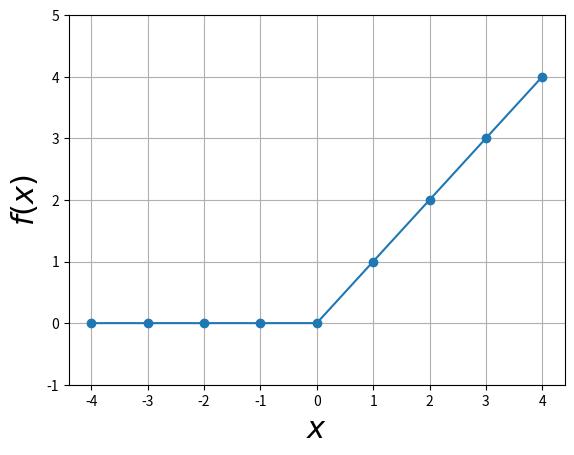
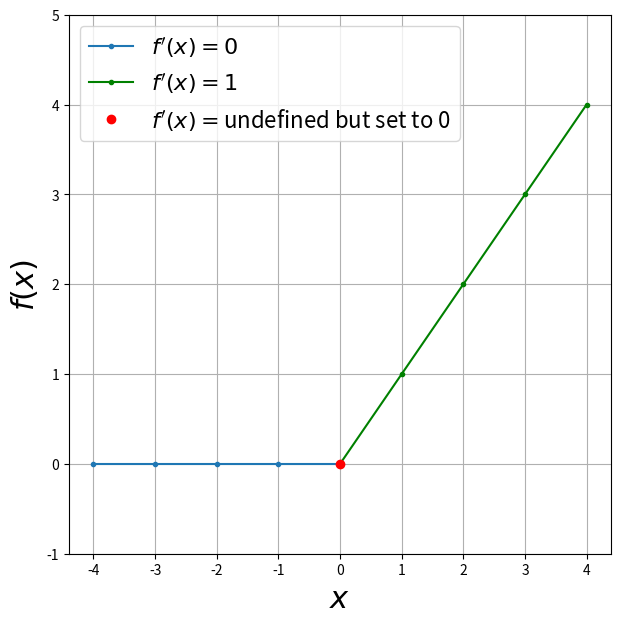

Python code for these plots, in order:
# -*- coding: utf-8 -*-

# -*- coding: utf-8 -*-
 
import matplotlib.pyplot as plt # For plotting.
import numpy as np # To create matrices.
def f(x):
    """ReLU returns 1 if x>0, else 0."""
    return np.maximum(0,x)
 
print ("f(1): ",f(1))
print ("f(3): ",f(3))
print ("f(-1): ",f(-1))
print ("f(-3): ",f(-3))
 
print ("Relu Function:  ")
X = np.arange(-4,5,1)
print (X)
 
Y = f(X)
# All negative values are 0.
print (Y)
 
plt.plot(X,Y,'o-')
plt.ylim(-1,5)
plt.grid()
 
plt.xlabel('$x$', fontsize=22)
plt.ylabel('$f(x)$', fontsize=22)
plt.figure(figsize=(7,7))
 
X_neg = np.arange(-4,1,1) # Negative numbers.
plt.plot(X_neg,f(X_neg),'.-', label='$f\'(x) =0$'); # Plot negative x, f(x)
X_pos = np.arange(0,5,1) # Positive numbers
plt.plot(X_pos, f(X_pos), '.-g',label='$f\'(x)=1$') # Plot positive x, f(x)
plt.plot(0,f(0),'or',label='$f \'(x)=$undefined but set to 0') # At 0.
 
plt.ylim(-1,5)
plt.grid()
plt.xlabel('$x$', fontsize=22)
plt.ylabel('$f(x)$', fontsize=22) # Make plot look nice.
plt.legend(loc='best', fontsize=16)
